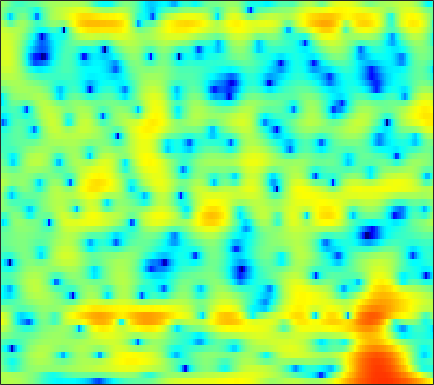

Data behind this chart, as committed beside it:
2.5732, 2.8183, 3.0452, 3.1762, 3.2162, 3.1855, 3.072, 2.9269, 2.678, 2.3566, 1.9608, 1.6158, 1.0895, 0.49667, 0.0027733, -0.72456, -1.5306, -2.1764, -3.0936, -4.0544, -5.0346, -5.7487, -6.6576, -7.4596
2.966, 2.934, 2.86, 2.758, 2.669, 2.535, 2.39, 2.271, 2.095, 1.887, 1.642, 1.424, 1.082, 0.6668, 0.2984, -0.2701, -0.947, -1.524, -2.396, -3.372, -4.416, -5.202, -6.149, -6.813
-0.3816, -1.295, -2.629, -3.979, -4.842, -5.457, -5.218, -4.575, -3.442, -2.293, -1.275, -0.6215, 0.09021, 0.6264, 0.926, 1.203, 1.362, 1.417, 1.415, 1.359, 1.26, 1.18, 1.073, 0.9865
-1.504, -2.586, -4.192, -5.855, -6.938, -7.614, -7.06, -6.041, -4.428, -2.87, -1.486, -0.5883, 0.4275, 1.245, 1.734, 2.231, 2.566, 2.719, 2.792, 2.72, 2.515, 2.272, 1.848, 1.313
-1.834, -2.55, -3.466, -4.21, -4.59, -4.742, -4.439, -3.941, -3.018, -1.955, -0.8479, -0.04636, 0.9423, 1.801, 2.346, 2.926, 3.336, 3.526, 3.615, 3.503, 3.184, 2.788, 2.023, 0.9432
-4.755, -6.039, -8.383, -11.93, -16.34, -29.23, -17.23, -12.24, -8.205, -5.444, -3.369, -2.111, -0.7428, 0.3598, 1.038, 1.768, 2.327, 2.642, 2.915, 3.042, 3.035, 2.932, 2.68, 2.318
-2.833, -3.286, -3.958, -4.607, -4.989, -5.231, -5.113, -4.802, -4.189, -3.459, -2.681, -2.097, -1.356, -0.6761, -0.2122, 0.347, 0.826, 1.132, 1.467, 1.725, 1.91, 2.003, 2.071, 2.075
0.7187, 0.3894, -0.09492, -0.6068, -0.9867, -1.47, -1.881, -2.124, -2.349, -2.448, -2.439, -2.357, -2.151, -1.838, -1.546, -1.105, -0.6355, -0.2853, 0.1522, 0.5452, 0.8811, 1.082, 1.313, 1.484
4.321, 3.723, 2.819, 1.795, 0.9596, -0.2363, -1.471, -2.416, -3.606, -4.634, -5.412, -5.754, -5.845, -5.458, -4.926, -3.983, -2.981, -2.253, -1.377, -0.6643, -0.152, 0.1255, 0.4, 0.5963
7.215, 6.331, 4.934, 3.24, 1.75, -0.6411, -3.573, -6.181, -9.872, -12.88, -14.54, -15.9, -19.17, -19.98, -14.82, -9.318, -5.676, -3.786, -2.067, -1.067, -0.7276, -0.9173, -1.716, -3.046
6.025, 5.268, 4.035, 2.5, 1.121, -1.094, -3.853, -6.241, -9.402, -11, -10.66, -9.988, -9.114, -8.049, -6.84, -4.916, -3.006, -1.754, -0.5381, 0.07739, 0.1567, -0.1387, -1.056, -2.533
0.5004, 0.3251, -0.04258, -0.5416, -0.9667, -1.555, -2.143, -2.559, -2.99, -3.183, -3.127, -2.951, -2.571, -2.04, -1.559, -0.8876, -0.2605, 0.1594, 0.6334, 0.9582, 1.108, 1.115, 1.022, 0.9155
-4.827, -4.489, -4.201, -3.999, -3.852, -3.577, -3.147, -2.754, -2.183, -1.595, -0.9868, -0.5419, 0.03573, 0.5833, 0.9502, 1.38, 1.744, 1.943, 2.108, 2.185, 2.165, 2.079, 1.896, 1.629
-7.843, -8.334, -9.351, -10.32, -10.43, -9.202, -7.058, -5.394, -3.383, -1.723, -0.3567, 0.4857, 1.423, 2.148, 2.562, 2.964, 3.205, 3.288, 3.25, 3.062, 2.736, 2.409, 1.888, 1.284
-6.758, -7.894, -10.07, -12.81, -14.04, -11.76, -7.908, -5.51, -2.945, -0.9568, 0.6016, 1.54, 2.526, 3.25, 3.629, 3.935, 4.002, 3.911, 3.597, 3.033, 2.23, 1.484, 0.3058, -1
-3.647, -3.878, -4.132, -4.168, -3.967, -3.376, -2.482, -1.664, -0.5155, 0.6032, 1.608, 2.269, 2.988, 3.515, 3.781, 3.949, 3.884, 3.667, 3.144, 2.312, 1.107, -0.1184, -2.31, -5.516
-3.534, -3.6, -3.606, -3.492, -3.267, -2.765, -2.085, -1.492, -0.6314, 0.2335, 1.03, 1.561, 2.154, 2.595, 2.818, 2.958, 2.93, 2.781, 2.412, 1.853, 1.076, 0.347, -0.8038, -2.09
-5.645, -6.2, -6.924, -7.388, -7.348, -6.611, -5.307, -4.199, -2.771, -1.507, -0.468, 0.1595, 0.7997, 1.24, 1.443, 1.571, 1.593, 1.553, 1.445, 1.311, 1.165, 1.069, 0.9577, 0.8867
-7.033, -8.534, -11.8, -18.59, -66.36, -15.6, -9.469, -6.7, -4.142, -2.374, -1.164, -0.5516, -0.05751, 0.1054, 0.05296, -0.19, -0.5641, -0.8203, -0.9996, -0.8892, -0.4455, 0.04188, 0.7858, 1.544
-4.425, -4.843, -5.495, -5.931, -5.911, -5.252, -4.066, -3.094, -1.919, -1.008, -0.4238, -0.216, -0.2675, -0.7359, -1.394, -2.751, -4.857, -7.034, -10.26, -10.18, -6.548, -4.011, -1.378, 0.6011
-2.598, -2.404, -2.199, -1.98, -1.768, -1.439, -1.05, -0.7487, -0.3906, -0.1472, -0.06619, -0.1466, -0.4754, -1.094, -1.792, -3.074, -4.751, -6.229, -7.855, -7.738, -5.762, -3.994, -1.837, -0.06236
-2.146, -1.865, -1.531, -1.238, -1.021, -0.7357, -0.4905, -0.3313, -0.1708, -0.09142, -0.115, -0.2077, -0.4421, -0.7954, -1.129, -1.627, -2.106, -2.402, -2.613, -2.519, -2.11, -1.642, -0.8661, -0.01474
-1.965, -1.805, -1.537, -1.226, -0.989, -0.6567, -0.3584, -0.1697, 0.01545, 0.1174, 0.1242, 0.07465, -0.06853, -0.2866, -0.4793, -0.7686, -1.074, -1.272, -1.498, -1.621, -1.604, -1.472, -1.115, -0.5766
-2.549, -2.653, -2.458, -1.905, -1.376, -0.6915, -0.08329, 0.2676, 0.5863, 0.739, 0.7554, 0.6883, 0.5304, 0.3101, 0.1066, -0.2185, -0.6282, -1.006, -1.608, -2.342, -3.105, -3.544, -3.663, -2.979
-7.865, -10.39, -8.503, -4.786, -2.681, -0.7806, 0.3898, 0.9083, 1.225, 1.198, 0.9246, 0.6148, 0.1875, -0.1465, -0.3221, -0.4359, -0.5951, -0.8938, -1.637, -3.055, -5.707, -9.333, -23.7, -11.54
-3.308, -4.429, -4.192, -2.666, -1.581, -0.4724, 0.124, 0.2402, -0.05139, -0.8833, -2.311, -3.783, -6.186, -7.814, -7.306, -5.248, -3.319, -2.313, -1.568, -1.378, -1.575, -1.758, -1.667, -0.8056
1.006, 0.388, -0.2525, -0.6619, -0.8536, -1.078, -1.336, -1.634, -2.276, -3.333, -4.98, -6.719, -9.747, -12.02, -11.01, -7.644, -4.958, -3.402, -1.871, -0.7836, 0.0593, 0.591, 1.235, 1.905
1.33, 0.3439, -0.9398, -2.165, -2.88, -3.519, -3.76, -3.765, -3.715, -3.74, -3.914, -4.097, -4.322, -4.337, -4.116, -3.588, -2.799, -2.171, -1.287, -0.4279, 0.3708, 0.9262, 1.615, 2.214
1.464, -0.1621, -2.88, -6.601, -10.02, -12.33, -9.234, -6.851, -4.659, -3.284, -2.466, -2.116, -1.909, -1.901, -1.907, -1.997, -1.932, -1.791, -1.38, -0.7175, 0.1235, 0.776, 1.633, 2.335
3.227, 1.9, -0.2639, -2.829, -4.647, -5.734, -4.649, -3.327, -1.767, -0.7102, -0.1181, 0.02944, -0.1323, -0.724, -1.469, -2.825, -4.588, -5.785, -6.112, -4.435, -2.163, -0.6549, 0.9602, 2.087
3.789, 3.214, 2.363, 1.592, 1.095, 0.7176, 0.6254, 0.7085, 0.9111, 1.079, 1.074, 0.9145, 0.4264, -0.4683, -1.542, -3.582, -6.797, -9.884, -11.63, -7.617, -4.018, -2.104, -0.3846, 0.6857
2.275, 2.003, 1.592, 1.189, 0.925, 0.6905, 0.6049, 0.63, 0.7335, 0.8765, 0.9719, 0.9704, 0.8095, 0.452, 0.0646, -0.5887, -1.242, -1.623, -1.815, -1.616, -1.178, -0.8286, -0.4806, -0.31
0.5011, 0.1537, -0.4305, -1.117, -1.562, -1.945, -1.903, -1.583, -0.8897, -0.09705, 0.6625, 1.132, 1.59, 1.862, 1.974, 1.972, 1.896, 1.768, 1.57, 1.328, 0.9761, 0.6358, 0.04628, -0.7231
-0.9589, -1.605, -2.981, -5.136, -7.331, -10.76, -10.69, -7.878, -4.343, -1.748, 0.1296, 1.187, 2.26, 3.017, 3.41, 3.738, 3.865, 3.84, 3.64, 3.231, 2.59, 1.903, 0.6398, -1.177
-2.602, -3.073, -4.145, -5.777, -7.321, -9.222, -9.025, -7.281, -4.573, -2.292, -0.5406, 0.5081, 1.611, 2.433, 2.878, 3.316, 3.549, 3.625, 3.554, 3.277, 2.783, 2.236, 1.21, -0.1671
-4.067, -3.989, -4.031, -4.151, -4.258, -4.227, -3.923, -3.498, -2.753, -1.938, -1.135, -0.5891, 0.03734, 0.5436, 0.8792, 1.244, 1.56, 1.745, 1.931, 2.027, 1.99, 1.879, 1.63, 1.266
-4.815, -4.407, -3.977, -3.632, -3.4, -3.099, -2.79, -2.568, -2.298, -2.061, -1.888, -1.819, -1.788, -1.765, -1.696, -1.495, -1.087, -0.6854, -0.04733, 0.6081, 1.192, 1.555, 1.933, 2.178
-5.111, -4.696, -4.186, -3.692, -3.305, -2.863, -2.514, -2.339, -2.246, -2.353, -2.732, -3.204, -4.099, -5.251, -6.188, -6.847, -6.183, -4.83, -2.771, -0.9131, 0.6158, 1.517, 2.42, 3.051
-6.678, -6.654, -6.134, -5.179, -4.415, -3.467, -2.769, -2.428, -2.245, -2.423, -2.98, -3.681, -5.167, -7.651, -10.75, -18.02, -14.16, -8.601, -3.974, -0.9412, 1.163, 2.326, 3.43, 4.118
-14.96, -19.24, -14.41, -9.395, -7.069, -4.958, -3.694, -3.147, -2.847, -2.926, -3.207, -3.53, -4.006, -4.364, -4.509, -4.187, -3.204, -2.016, -0.2681, 1.4, 2.794, 3.62, 4.391, 4.784
-9.159, -9.902, -9.212, -7.534, -6.253, -4.987, -4.24, -4.085, -4.356, -5.098, -6.151, -6.815, -6.866, -5.757, -4.48, -2.728, -1.058, 0.1086, 1.489, 2.655, 3.563, 4.054, 4.455, 4.53
-5.62, -5.697, -5.326, -4.62, -4.105, -3.585, -3.428, -3.652, -4.559, -6.461, -10.19, -15.69, -21.67, -10.16, -6.216, -2.765, -0.4144, 0.8692, 2.177, 3.097, 3.676, 3.907, 3.977, 3.8
-10.35, -8.469, -5.871, -3.904, -2.819, -1.814, -1.305, -1.195, -1.412, -1.968, -2.625, -2.974, -2.846, -1.927, -0.9379, 0.4213, 1.608, 2.319, 3, 3.368, 3.435, 3.294, 2.851, 2.166
-9.669, -7.443, -4.602, -2.466, -1.266, -0.1169, 0.636, 0.9894, 1.252, 1.36, 1.403, 1.445, 1.578, 1.796, 2.029, 2.334, 2.592, 2.716, 2.732, 2.529, 2.066, 1.517, 0.4605, -1.067
-1.689, -1.321, -0.6264, 0.159, 0.6966, 1.301, 1.754, 1.982, 2.167, 2.239, 2.219, 2.174, 2.09, 1.991, 1.899, 1.764, 1.577, 1.387, 1.047, 0.5765, -0.08049, -0.734, -1.872, -3.404
1.2, 1.45, 1.798, 2.107, 2.298, 2.475, 2.542, 2.522, 2.396, 2.164, 1.851, 1.573, 1.16, 0.7317, 0.3956, -0.03674, -0.4595, -0.7759, -1.198, -1.641, -2.133, -2.545, -3.172, -3.875
2.935, 3.208, 3.467, 3.596, 3.609, 3.5, 3.239, 2.947, 2.426, 1.768, 0.9953, 0.3539, -0.545, -1.459, -2.097, -2.879, -3.517, -3.883, -4.245, -4.48, -4.603, -4.638, -4.636, -4.62
4.233, 4.538, 4.76, 4.786, 4.667, 4.323, 3.761, 3.186, 2.217, 1.012, -0.4274, -1.641, -3.401, -5.222, -6.498, -7.952, -8.937, -9.334, -9.483, -9.263, -8.756, -8.243, -7.433, -6.589
5.01, 5.346, 5.56, 5.514, 5.3, 4.771, 3.956, 3.143, 1.765, 0.006905, -2.181, -4.155, -7.377, -11.36, -14.83, -19.2, -20.14, -19.41, -18.63, -17.93, -16.49, -14.81, -12.31, -10.04
5.303, 5.638, 5.832, 5.728, 5.456, 4.841, 3.909, 3, 1.465, -0.4686, -2.88, -5.07, -8.576, -13.01, -16.87, -21.98, -23.73, -23.86, -25.61, -32.84, -30.65, -22.67, -16.78, -12.83
5.399, 5.648, 5.747, 5.583, 5.294, 4.681, 3.795, 2.937, 1.536, -0.1676, -2.221, -3.945, -6.505, -9.233, -11.32, -13.94, -16.2, -17.61, -19.01, -19.6, -18.8, -17.39, -15, -12.53
5.438, 5.546, 5.516, 5.303, 5.021, 4.461, 3.706, 2.994, 1.852, 0.4662, -1.13, -2.496, -4.495, -6.688, -8.49, -10.97, -13.67, -15.64, -18.05, -19, -17.84, -16.32, -14.03, -11.81
5.331, 5.31, 5.172, 4.916, 4.646, 4.197, 3.635, 3.143, 2.345, 1.354, 0.1553, -0.9074, -2.517, -4.393, -6.021, -8.519, -11.51, -14.52, -20.23, -27.41, -19.81, -15.71, -12.24, -9.979
4.82, 4.63, 4.239, 3.771, 3.458, 3.194, 3.032, 2.925, 2.691, 2.275, 1.581, 0.9071, -0.265, -1.644, -2.809, -4.419, -6.022, -7.093, -8.186, -8.451, -7.881, -7.103, -5.917, -5.011
3.103, 2.395, 0.798, -1.228, -2.337, -2.147, -0.6061, 0.4964, 1.524, 1.972, 1.895, 1.509, 0.6112, -0.6858, -1.758, -3.255, -4.37, -4.672, -4.334, -3.443, -2.359, -1.522, -0.5225, 0.2593
0.6181, -0.5197, -3.169, -7.601, -11.9, -10.01, -5.335, -3.127, -1.354, -0.5283, -0.3823, -0.7134, -1.675, -3.419, -5.371, -9.513, -16.74, -16.76, -9.361, -5.132, -2.404, -0.8714, 0.6682, 1.815
0.6257, -0.1, -1.26, -2.428, -3.074, -3.459, -3.346, -3.076, -2.705, -2.443, -2.426, -2.583, -3.112, -4.001, -4.976, -6.428, -7.498, -7.277, -5.637, -3.561, -1.665, -0.5089, 0.7506, 1.723
1.815, 1.183, 0.2205, -0.8355, -1.64, -2.679, -3.561, -4.057, -4.395, -4.301, -3.927, -3.557, -3.128, -2.808, -2.639, -2.425, -2.108, -1.771, -1.151, -0.4197, 0.3401, 0.8552, 1.433, 1.869
